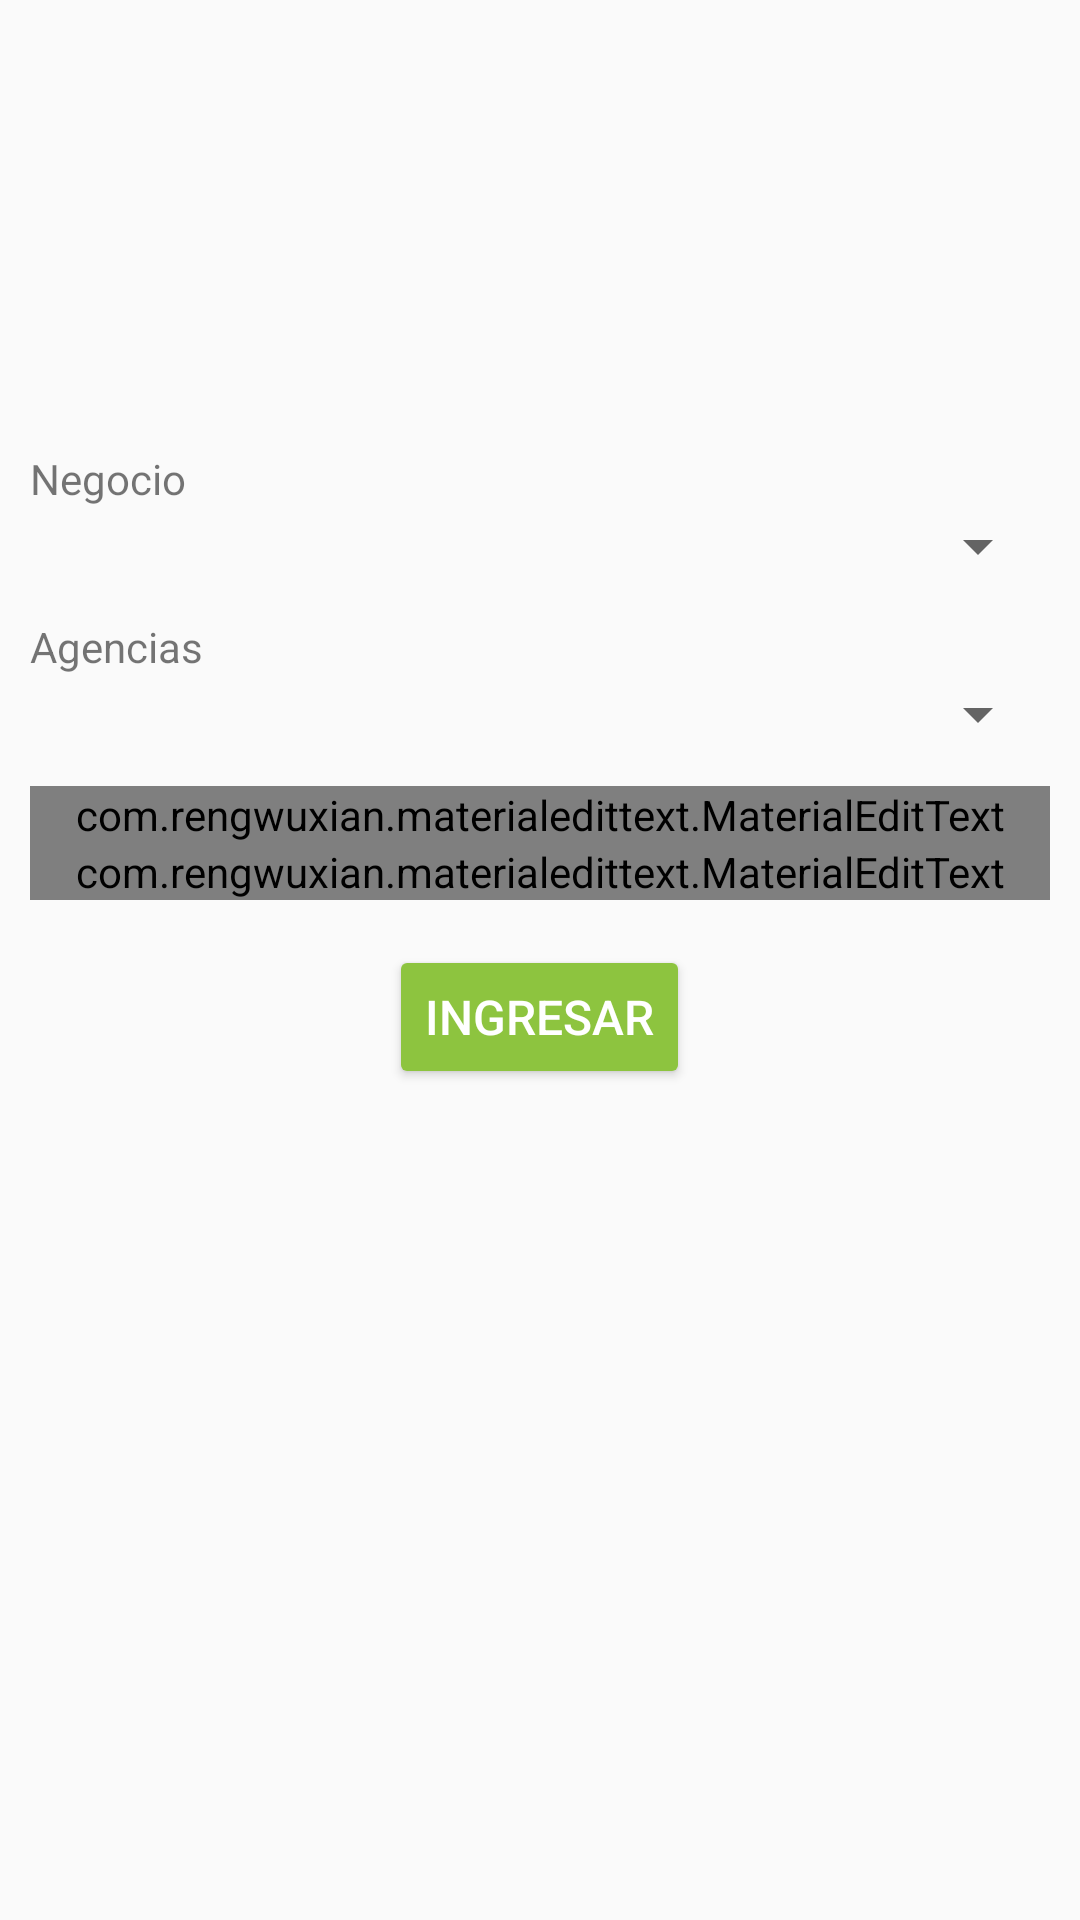

Android layout source for this screen:
<!-- AndroidManifest.xml: application theme AppTheme -->
<!-- res/layout/content_act_logon_usuario.xml -->
<?xml version="1.0" encoding="utf-8"?>
<LinearLayout xmlns:android="http://schemas.android.com/apk/res/android"
    xmlns:app="http://schemas.android.com/apk/res-auto"
    android:layout_width="match_parent"
    android:orientation="vertical"
    android:layout_height="match_parent"
    xmlns:tools="http://schemas.android.com/tools"
    app:layout_behavior="@string/appbar_scrolling_view_behavior"
    tools:context="co.dito.abako.abako.Activities.ActLoginUsuario"
    tools:showIn="@layout/activity_logon_usuario">

    <ScrollView
        android:layout_width="match_parent"
        android:layout_height="match_parent">

        <LinearLayout
            android:orientation="vertical"
            android:layout_width="match_parent"
            android:paddingRight="10dp"
            android:paddingLeft="10dp"
            android:layout_height="match_parent">

            <ImageView
                android:layout_width="wrap_content"
                android:layout_height="150dp"
                android:id="@+id/imageView"
                android:src="@drawable/logo_abako"
                android:layout_gravity="center_horizontal"
                android:contentDescription="@string/app_name" />

            <TextView
                android:layout_width="wrap_content"
                android:layout_height="wrap_content"
                android:text="@string/negocio_" />

            <Spinner
                android:layout_width="match_parent"
                android:layout_height="wrap_content"
                android:layout_marginTop="1dp"
                android:id="@+id/spinnerNegocio"/>

            <TextView
                android:layout_width="wrap_content"
                android:layout_height="wrap_content"
                android:layout_marginTop="12dp"
                android:text="@string/agencias" />

            <Spinner
                android:layout_width="match_parent"
                android:layout_height="wrap_content"
                android:layout_marginTop="1dp"
                android:layout_marginBottom="12dp"
                android:id="@+id/spinnerAgencia"/>

            <com.rengwuxian.materialedittext.MaterialEditText
                android:layout_width="match_parent"
                android:layout_height="wrap_content"
                android:hint="@string/usuario"
                android:id="@+id/codeUsu"
                android:textCursorDrawable="@drawable/text_cursor_cyan"
                android:textSize="16sp"
                app:met_baseColor="@android:color/black"
                app:met_floatingLabel="highlight"
                app:met_maxCharacters="10"
                app:met_primaryColor="@color/colorPrimary"/>

            <com.rengwuxian.materialedittext.MaterialEditText
                android:layout_width="match_parent"
                android:layout_height="wrap_content"
                android:hint="@string/password"
                android:id="@+id/passwordUsu"
                android:inputType="textPassword"
                android:textCursorDrawable="@drawable/text_cursor_cyan"
                android:textSize="16sp"
                app:met_baseColor="@android:color/black"
                app:met_floatingLabel="highlight"
                app:met_maxCharacters="10"
                app:met_primaryColor="@color/colorPrimary"
                app:met_singleLineEllipsis="true" />

            <Button
                android:layout_width="wrap_content"
                android:layout_height="wrap_content"
                android:text="@string/ingresar"
                android:id="@+id/btnIngresar"
                android:textColor="@color/colorBlanco"
                android:layout_marginTop="15dp"
                android:textSize="16sp"
                android:layout_gravity="center_horizontal" />

        </LinearLayout>

    </ScrollView>

</LinearLayout>
<!-- res/layout/activity_logon_usuario.xml (included above) -->
<?xml version="1.0" encoding="utf-8"?>
<android.support.design.widget.CoordinatorLayout
    xmlns:android="http://schemas.android.com/apk/res/android"
    xmlns:tools="http://schemas.android.com/tools"
    android:layout_width="match_parent"
    android:layout_height="match_parent"
    android:fitsSystemWindows="true"
    tools:context="co.dito.abako.abako.Activities.ActLoginUsuario">

    <include layout="@layout/app_bar_layout" />

    <include layout="@layout/content_act_logon_usuario" />

</android.support.design.widget.CoordinatorLayout>
<!-- resources referenced by this layout -->
<resources>
  <color name="colorBlanco">#FFFF</color>
  <color name="colorPrimary">#8dc43f</color>
  <string name="agencias">Agencias</string>
  <string name="app_name">Abako</string>
  <string name="ingresar">Ingresar</string>
  <string name="negocio_">Negocio</string>
  <string name="password">Password</string>
  <string name="usuario">Usuario</string>
  <style name="AppTheme" parent="Theme.AppCompat.Light.NoActionBar">
          
          <item name="colorPrimary">@color/colorPrimary</item>
          <item name="colorPrimaryDark">@color/colorPrimaryDark</item>
          <item name="colorAccent">@color/colorAccent</item>
          <item name="colorButtonNormal">@color/colorPrimary</item>
      </style>
  <color name="colorPrimaryDark">#619612</color>
  <color name="colorAccent">#fa0357</color>
</resources>
